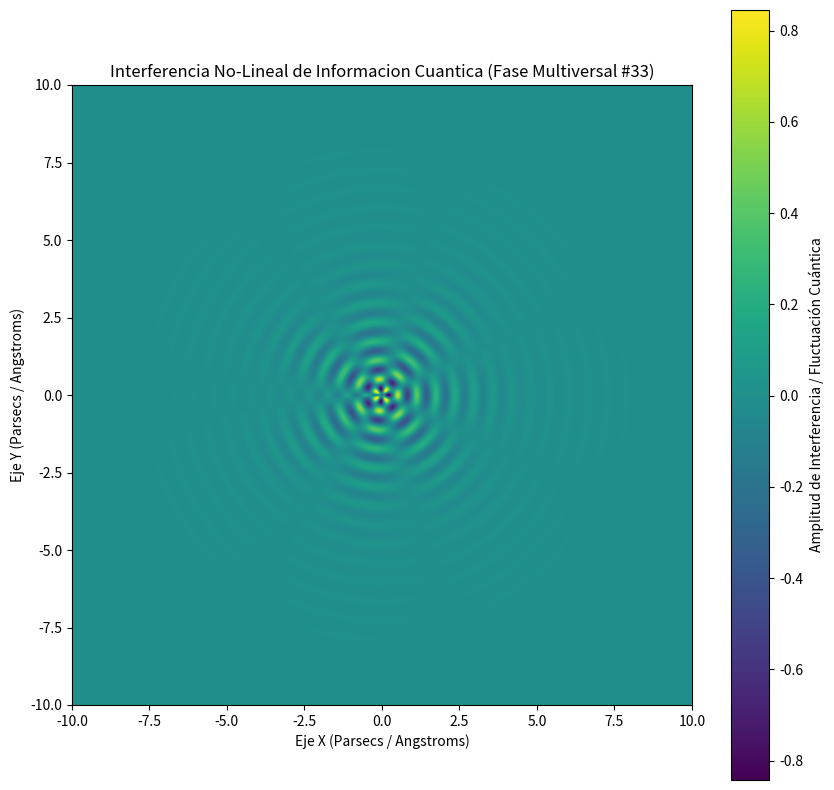

Write the Python code that produced this figure.
%matplotlib inline
# Simulación Multiversal: Informacion Cuantica - Variante 33
import numpy as np
import matplotlib.pyplot as plt

# Parámetros Físicos No-Lineales
omega_1 = 10.214
omega_2 = 3.617
lambda_decay = 0.788
phase_shift = 2.538

x = np.linspace(-10, 10, 800)
y = np.linspace(-10, 10, 800)
X, Y = np.meshgrid(x, y)

# Dinámica de Fluidos / Campos Tensor-Escalares (Fase Multiversal)
R = np.sqrt(X**2 + Y**2) + 1e-5
Z = (np.sin(omega_1 * R + phase_shift) * np.cos(omega_2 * np.arctan2(Y, X))) * np.exp(-lambda_decay * R)

plt.figure(figsize=(10, 10))
plt.imshow(Z, cmap='viridis', extent=[-10, 10, -10, 10], origin='lower')
plt.colorbar(label='Amplitud de Interferencia / Fluctuación Cuántica')
plt.title(r'Interferencia No-Lineal de Informacion Cuantica (Fase Multiversal #33)')
plt.xlabel('Eje X (Parsecs / Angstroms)')
plt.ylabel('Eje Y (Parsecs / Angstroms)')
plt.show()
